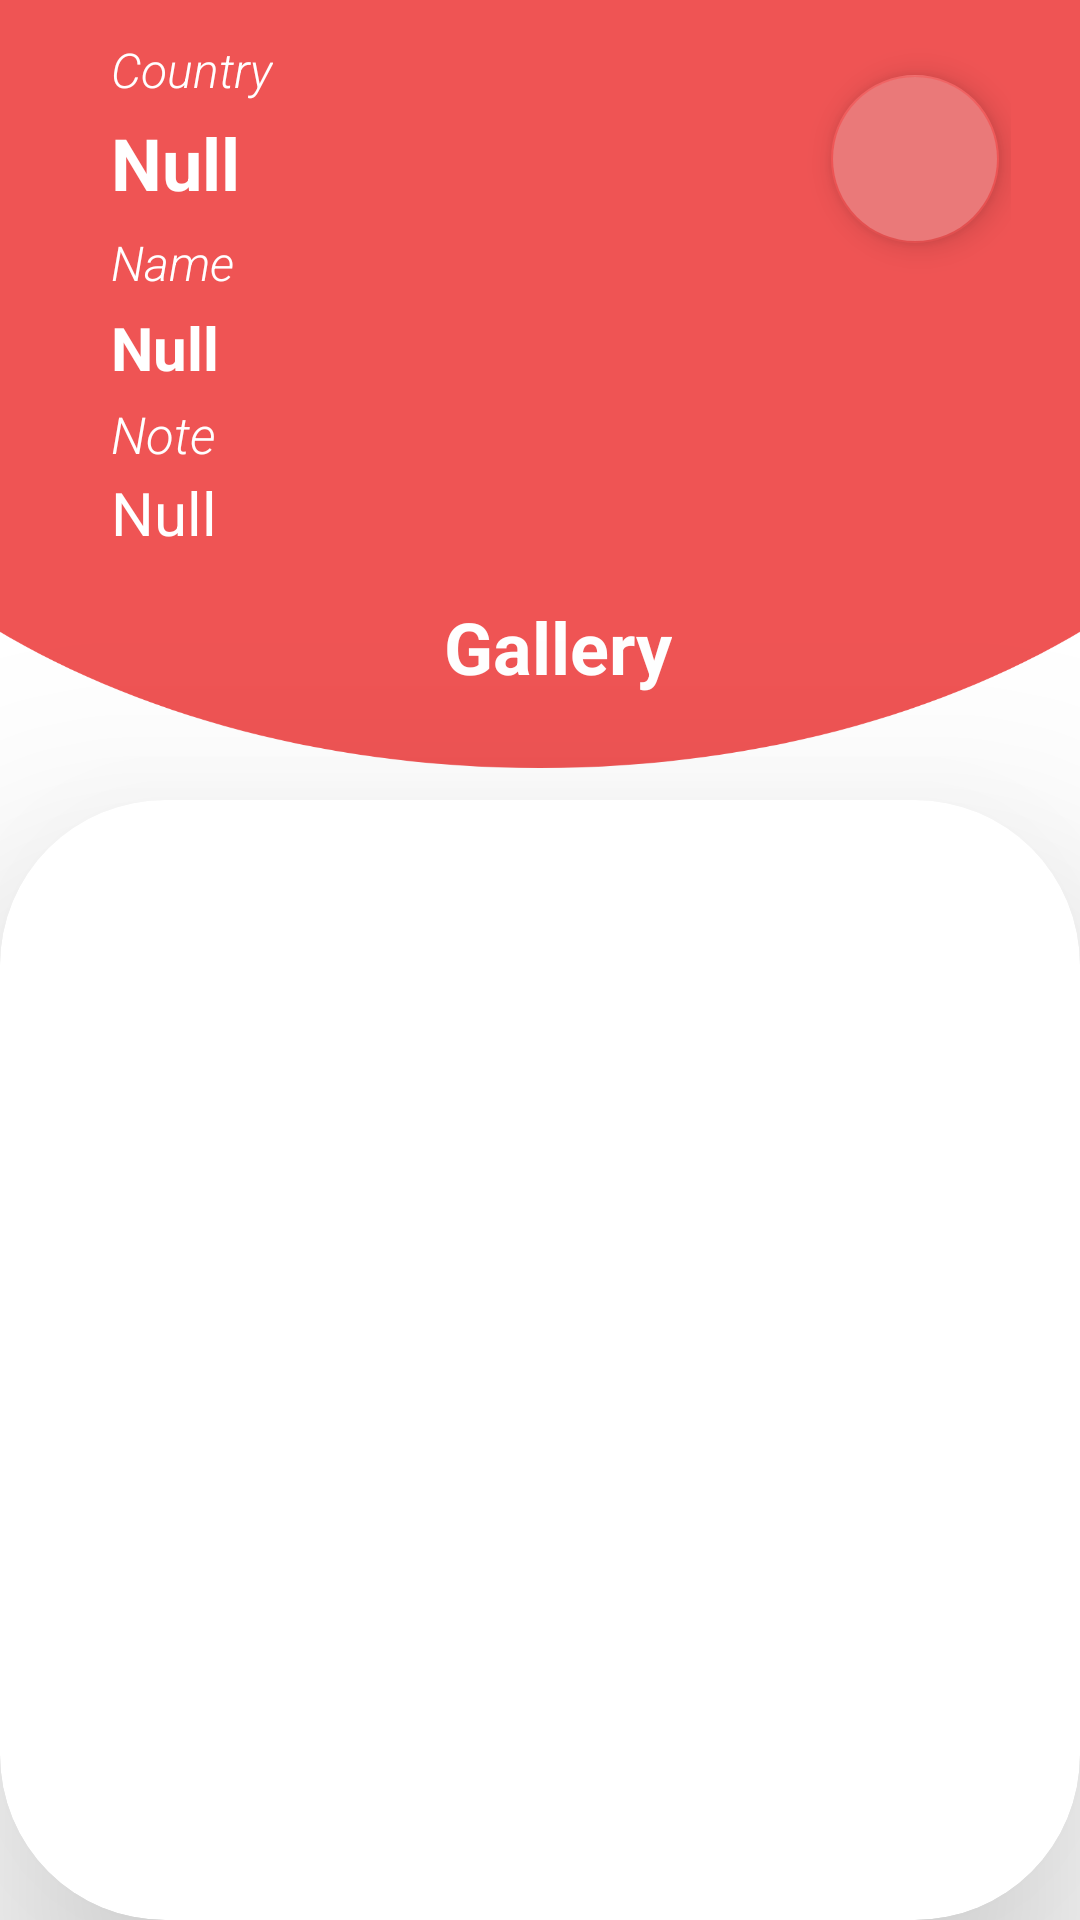

Write the Android layout XML for this screen, with the resource values it uses.
<!-- AndroidManifest.xml: application theme Theme.GeziDefterim -->
<!-- res/layout/activity_details.xml -->
<?xml version="1.0" encoding="utf-8"?>
<androidx.constraintlayout.widget.ConstraintLayout xmlns:android="http://schemas.android.com/apk/res/android"
    xmlns:app="http://schemas.android.com/apk/res-auto"
    xmlns:tools="http://schemas.android.com/tools"
    android:layout_width="match_parent"
    android:layout_height="match_parent"
    tools:context=".view.DetailsActivity">

    <LinearLayout
        android:layout_width="match_parent"
        android:layout_height="match_parent"
        android:orientation="vertical"
        app:layout_constraintBottom_toBottomOf="parent"
        app:layout_constraintEnd_toEndOf="parent"
        app:layout_constraintStart_toStartOf="parent"
        app:layout_constraintTop_toTopOf="parent">

        <androidx.constraintlayout.widget.ConstraintLayout
            android:id="@+id/upconstrain"
            android:layout_width="match_parent"
            android:layout_height="wrap_content"
            android:layout_marginBottom="10dp"
            android:background="@drawable/details"
            android:paddingLeft="35dp"
            android:paddingRight="23dp"
            android:paddingBottom="20sp">


            <TextView
                android:id="@+id/countryTextView"
                android:layout_width="wrap_content"
                android:layout_height="wrap_content"
                android:layout_marginTop="36dp"
                android:padding="2dp"
                android:text="Null"
                android:textColor="@color/white"
                android:textSize="24sp"
                android:textStyle="bold"
                app:layout_constraintEnd_toStartOf="@+id/deleteButton"
                app:layout_constraintHorizontal_bias="0.0"
                app:layout_constraintStart_toStartOf="parent"
                app:layout_constraintTop_toTopOf="parent" />

            <TextView
                android:id="@+id/titleDetailTextView"
                android:layout_width="wrap_content"
                android:layout_height="wrap_content"
                android:layout_marginTop="28dp"
                android:padding="2dp"
                android:text="Null"
                android:textColor="@color/white"
                android:textSize="20sp"
                android:textStyle="bold"
                app:layout_constraintEnd_toEndOf="parent"
                app:layout_constraintHorizontal_bias="0.0"
                app:layout_constraintStart_toStartOf="parent"
                app:layout_constraintTop_toBottomOf="@+id/countryTextView" />


            <TextView
                android:id="@+id/noteTextView"
                android:layout_width="wrap_content"
                android:layout_height="wrap_content"
                android:layout_marginTop="24dp"
                android:padding="2dp"
                android:text="Null"
                android:textColor="@color/white"
                android:textSize="20sp"
                android:textStyle="normal"
                app:layout_constraintEnd_toEndOf="parent"
                app:layout_constraintHorizontal_bias="0.0"
                app:layout_constraintStart_toStartOf="parent"
                app:layout_constraintTop_toBottomOf="@+id/titleDetailTextView" />

            <TextView
                android:id="@+id/photoText"
                android:layout_width="wrap_content"
                android:layout_height="wrap_content"
                android:layout_marginTop="8dp"
                android:padding="5dp"
                android:text="Gallery"
                android:textColor="@color/white"
                android:textSize="24sp"
                android:textStyle="bold"
                app:layout_constraintEnd_toEndOf="parent"
                app:layout_constraintStart_toStartOf="parent"
                app:layout_constraintTop_toBottomOf="@+id/noteTextView" />

            <TextView
                android:id="@+id/textView3"
                android:layout_width="wrap_content"
                android:layout_height="wrap_content"
                android:layout_marginTop="4dp"
                android:fontFamily="sans-serif-light"
                android:padding="2dp"
                android:text="Country"
                android:textColor="@color/white"
                android:textSize="16dp"
                android:textStyle="italic"
                android:visibility="visible"
                app:layout_constraintBottom_toTopOf="@+id/countryTextView"
                app:layout_constraintEnd_toEndOf="parent"
                app:layout_constraintHorizontal_bias="0.0"
                app:layout_constraintStart_toStartOf="parent"
                app:layout_constraintTop_toTopOf="parent"
                app:layout_constraintVertical_bias="1.0" />

            <TextView
                android:id="@+id/textView6"
                android:layout_width="wrap_content"
                android:layout_height="wrap_content"
                android:fontFamily="sans-serif-light"
                android:padding="2dp"
                android:text="Name"
                android:textColor="@color/white"
                android:textSize="16dp"
                android:textStyle="italic"
                android:visibility="visible"
                app:layout_constraintBottom_toTopOf="@+id/titleDetailTextView"
                app:layout_constraintEnd_toEndOf="parent"
                app:layout_constraintHorizontal_bias="0.0"
                app:layout_constraintStart_toStartOf="parent"
                app:layout_constraintTop_toBottomOf="@+id/countryTextView"
                app:layout_constraintVertical_bias="1.0" />

            <TextView
                android:id="@+id/textView7"
                android:layout_width="wrap_content"
                android:layout_height="wrap_content"
                android:fontFamily="sans-serif-light"
                android:padding="2dp"
                android:text="Note"
                android:textColor="@color/white"
                android:textSize="17dp"
                android:textStyle="italic"
                android:visibility="visible"
                app:layout_constraintBottom_toTopOf="@+id/noteTextView"
                app:layout_constraintEnd_toEndOf="parent"
                app:layout_constraintHorizontal_bias="0.0"
                app:layout_constraintStart_toStartOf="parent"
                app:layout_constraintTop_toBottomOf="@+id/titleDetailTextView"
                app:layout_constraintVertical_bias="0.0" />

            <com.google.android.material.floatingactionbutton.FloatingActionButton
                android:id="@+id/deleteButton"
                android:layout_width="wrap_content"
                android:layout_height="wrap_content"
                android:layout_marginEnd="4dp"
                android:backgroundTint="#EA7979"

                android:clickable="true"
                android:onClick="deleteButton"
                app:layout_constraintBottom_toBottomOf="parent"
                app:layout_constraintEnd_toEndOf="parent"
                app:layout_constraintTop_toTopOf="parent"
                app:layout_constraintVertical_bias="0.139"
                app:srcCompat="@drawable/delete"

                />


        </androidx.constraintlayout.widget.ConstraintLayout>

        <androidx.cardview.widget.CardView
            android:id="@+id/cardView2"
            android:layout_width="match_parent"

            android:layout_height="match_parent"
            app:cardCornerRadius="55dp"
            app:cardElevation="50dp"

            >

            <androidx.recyclerview.widget.RecyclerView
                android:id="@+id/recyclerView"
                android:layout_width="match_parent"
                android:layout_height="match_parent"
                android:paddingLeft="15dp"
                android:paddingTop="2dp"
                android:paddingRight="15dp"
                android:scrollbars="none"
                app:layout_constraintBottom_toBottomOf="parent"
                app:layout_constraintEnd_toEndOf="parent"
                app:layout_constraintHorizontal_bias="0.0"
                app:layout_constraintStart_toStartOf="parent"
                app:layout_constraintTop_toBottomOf="@+id/upconstrain"
                app:layout_constraintVertical_bias="0.067">

            </androidx.recyclerview.widget.RecyclerView>


        </androidx.cardview.widget.CardView>
    </LinearLayout>


</androidx.constraintlayout.widget.ConstraintLayout>
<!-- resources referenced by this layout -->
<resources>
  <color name="white">#FFFFFF</color>
  <!-- drawable details: png bitmap (drawable-v24, 5945 bytes) -->
  <style name="Theme.GeziDefterim" parent="Theme.MaterialComponents.DayNight.DarkActionBar">
          
          <item name="colorPrimary">@color/purple_500</item>
          <item name="colorPrimaryVariant">@color/purple_200</item>
          <item name="colorOnPrimary">#FFFFFF</item>
          
          <item name="colorSecondary">@color/teal_200</item>
          <item name="colorSecondaryVariant">@color/purple_200</item>
          <item name="colorOnSecondary">#FFFFFF</item>
          
          <item name="android:statusBarColor" tools:targetApi="l">?attr/colorPrimaryVariant</item>
          
          
          <item name="actionBarStyle">@style/Widget.MaterialComponents.ActionBar.PrimarySurface</item>
      </style>
  <color name="purple_500">#EF5454</color>
  <color name="purple_200">#EF5454</color>
  <color name="teal_200">#EF5454</color>
</resources>
